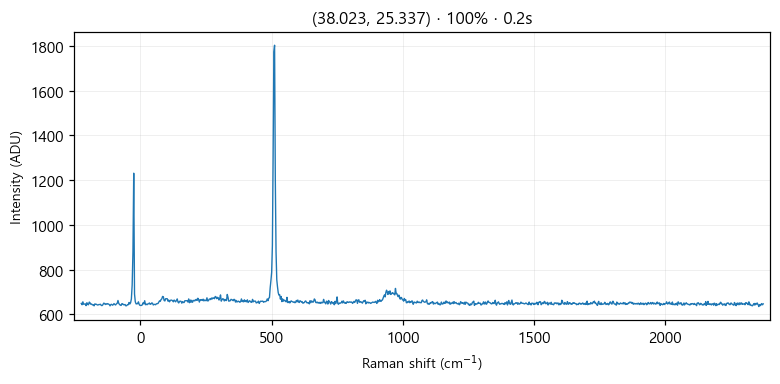

The data file committed next to this chart (first rows):
# laser_power_pct, 100
# exposure_time, 0.2
# laser_nm, 532
# mode, single
pixel, raman_shift_cm-1, wavelength_nm, intensity
0, -225, 525.7, 649
1, -221.9, 525.8, 643
2, -218.9, 525.9, 656
3, -215.8, 526, 645
4, -212.7, 526.1, 646
5, -209.7, 526.2, 647
6, -206.6, 526.2, 639
7, -203.5, 526.3, 652
8, -200.5, 526.4, 644
9, -197.4, 526.5, 643
10, -194.4, 526.6, 655
11, -191.3, 526.7, 651
12, -188.3, 526.7, 645
13, -185.2, 526.8, 646
14, -182.1, 526.9, 642
15, -179.1, 527, 643
16, -176, 527.1, 638
17, -173, 527.2, 647
18, -169.9, 527.3, 645
19, -166.9, 527.3, 645
20, -163.9, 527.4, 642
21, -160.8, 527.5, 642
22, -157.8, 527.6, 644
23, -154.7, 527.7, 644
24, -151.7, 527.8, 645
25, -148.6, 527.8, 640
26, -145.6, 527.9, 639
27, -142.6, 528, 643
28, -139.5, 528.1, 650
29, -136.5, 528.2, 649
30, -133.5, 528.3, 644
31, -130.4, 528.4, 648
32, -127.4, 528.4, 645
33, -124.4, 528.5, 648
34, -121.3, 528.6, 646
35, -118.3, 528.7, 644
36, -115.3, 528.8, 638
37, -112.3, 528.9, 644
38, -109.2, 528.9, 645
39, -106.2, 529, 641
40, -103.2, 529.1, 643
41, -100.2, 529.2, 648
42, -97.17, 529.3, 644
43, -94.15, 529.4, 642
44, -91.13, 529.5, 647
45, -88.12, 529.5, 649
46, -85.1, 529.6, 662
47, -82.09, 529.7, 649
48, -79.08, 529.8, 644
49, -76.07, 529.9, 641
50, -73.06, 530, 640
51, -70.05, 530, 648
52, -67.04, 530.1, 647
53, -64.03, 530.2, 643
54, -61.03, 530.3, 643
55, -58.03, 530.4, 644
... 968 more rows
